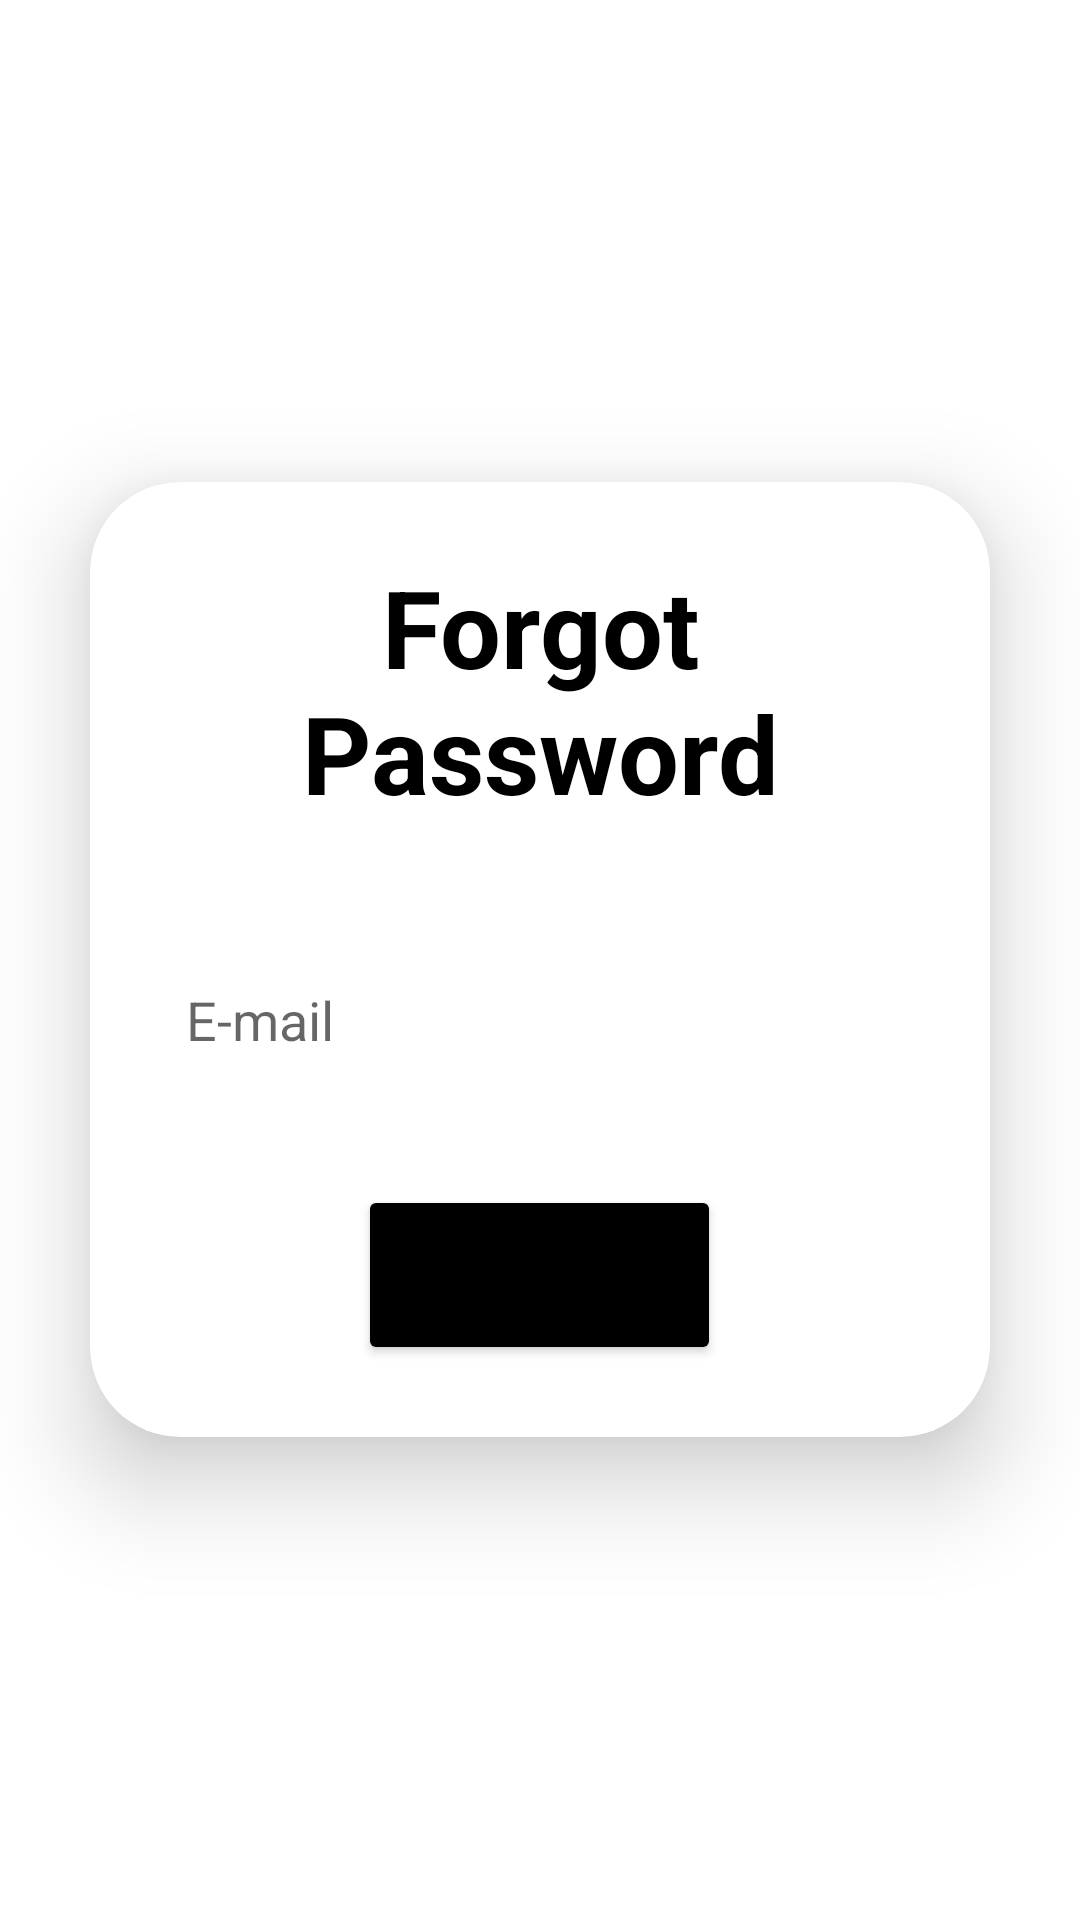

Layout XML and referenced resources for this Android screen:
<!-- AndroidManifest.xml: application theme Theme.Reg -->
<!-- res/layout/activity_forget.xml -->
<LinearLayout
    xmlns:android="http://schemas.android.com/apk/res/android"
    xmlns:app="http://schemas.android.com/apk/res-auto"
    xmlns:tools="http://schemas.android.com/tools"
    android:layout_width="match_parent"
    android:layout_height="match_parent"
    android:background="@color/white"
    android:orientation="vertical"
    app:layout_constrainedWidth="true"
    tools:context=".MainActivity"
    android:gravity="center">
    <androidx.cardview.widget.CardView
        android:layout_width="match_parent"
        android:layout_height="wrap_content"
        android:layout_margin="30dp"
        app:cardCornerRadius="30dp"
        app:cardElevation="20dp"
        >
        <LinearLayout
            android:layout_width="match_parent"
            android:layout_height="wrap_content"
            android:orientation="vertical"
            android:gravity="center"
            android:padding="24dp">
            <TextView
                android:layout_width="match_parent"
                android:layout_height="wrap_content"
                android:text="Forgot Password"
                android:textSize="36sp"
                android:textAlignment="center"
                android:textStyle="bold"
                android:textColor="@color/black"/>
            <EditText
                android:id="@+id/forget_mail"
                android:layout_width="match_parent"
                android:layout_height="50dp"
                android:background="@color/cardview_light_background"
                android:layout_marginTop="40dp"
                android:drawableLeft="@drawable/baseline_person_24"
                android:drawablePadding="8dp"
                android:hint="E-mail"
                android:padding="8dp"
                android:textColor="@color/black"
                android:textColorHighlight="#424242" />



            <Button
                android:id="@+id/forget"
                android:layout_width="121dp"
                android:layout_height="60dp"
                android:layout_marginTop="30dp"
                android:backgroundTint="@color/black"
                android:gravity="center"
                android:text="Confirm"
                android:textSize="17sp"
                app:cornerRadius="20dp"/>
        </LinearLayout>
    </androidx.cardview.widget.CardView>
</LinearLayout>
<!-- resources referenced by this layout -->
<resources>
  <style name="Theme.Reg" parent="Theme.MaterialComponents.DayNight.DarkActionBar">
          
          <item name="colorPrimary">@color/purple_500</item>
          <item name="colorPrimaryVariant">@color/purple_700</item>
          <item name="colorOnPrimary">@color/white</item>
          
          <item name="colorSecondary">@color/teal_200</item>
          <item name="colorSecondaryVariant">@color/teal_700</item>
          <item name="colorOnSecondary">@color/black</item>
          
          <item name="android:statusBarColor">?attr/colorPrimaryVariant</item>
          
      </style>
  <!-- not gathered from this repository: default colours our renderer supplied (Android Studio template values) -->
  <color name="purple_500">#FF6200EE</color>
  <color name="purple_700">#FF3700B3</color>
  <color name="teal_200">#FF03DAC5</color>
  <color name="teal_700">#FF018786</color>
  <color name="black">#FF000000</color>
  <color name="white">#FFFFFFFF</color>
</resources>
